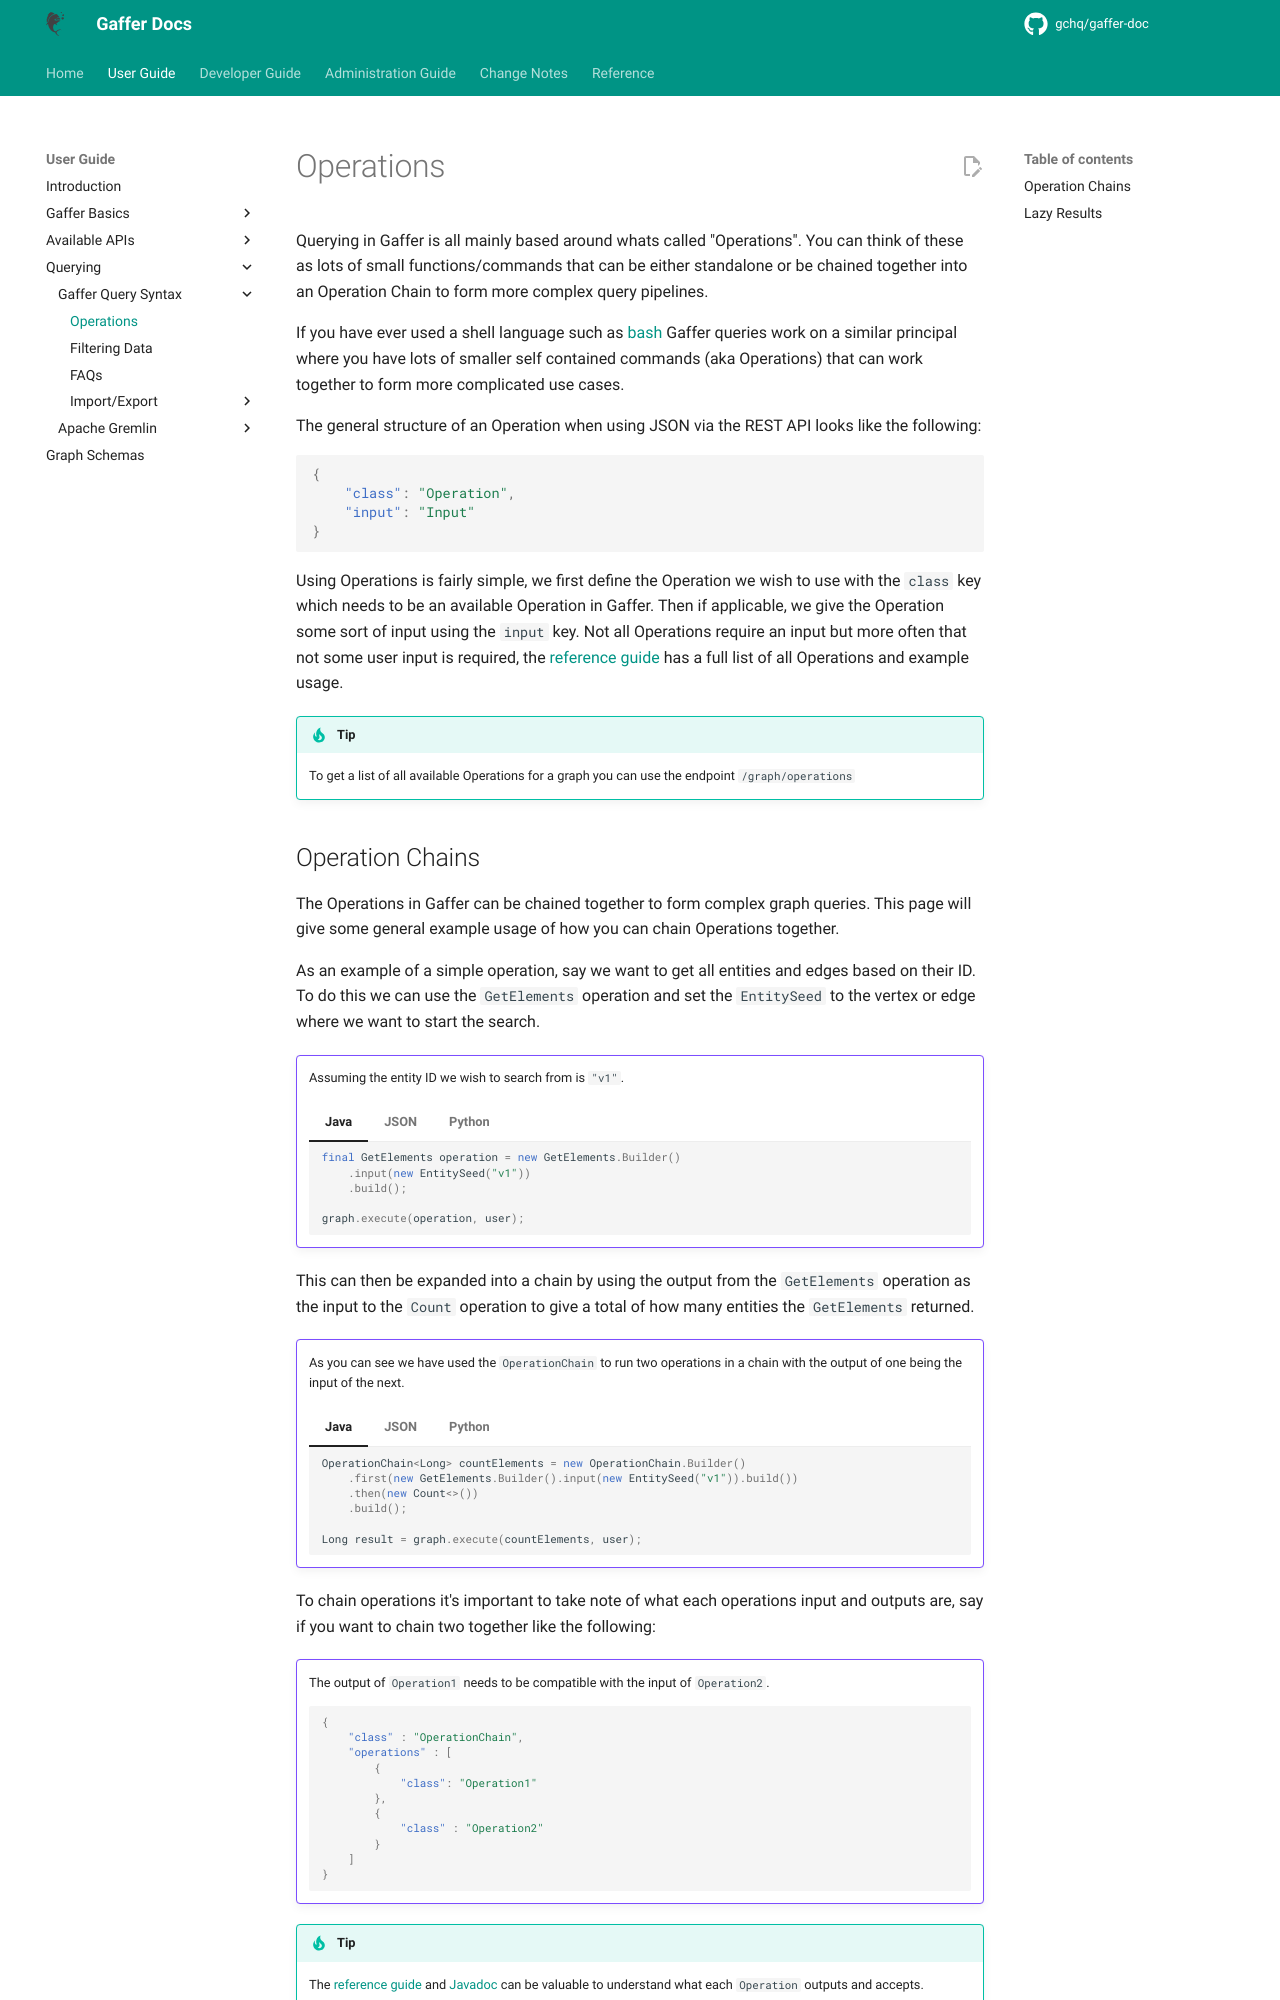

repository: gchq/gaffer-doc · page: 2.3.1/user-guide/query/gaffer-syntax/operations.html · generator: mkdocs

# Operations

Querying in Gaffer is all mainly based around whats called "Operations". You can
think of these as lots of small functions/commands that can be either standalone
or be chained together into an Operation Chain to form more complex query
pipelines.

If you have ever used a shell language such as
[bash](https://www.gnu.org/software/bash/) Gaffer queries work on a similar
principal where you have lots of smaller self contained commands (aka
Operations) that can work together to form more complicated use cases.

The general structure of an Operation when using JSON via the REST API looks
like the following:

```json
{
    "class": "Operation",
    "input": "Input"
}
```

Using Operations is fairly simple, we first define the Operation we wish to use
with the `class` key which needs to be an available Operation in Gaffer. Then
if applicable, we give the Operation some sort of input using the `input` key.
Not all Operations require an input but more often that not some user input is
required, the [reference guide](../../../reference/operations-guide/operations.md) has
a full list of all Operations and example usage.

!!! tip
    To get a list of all available Operations for a graph you can use the
    endpoint `/graph/operations`

## Operation Chains

The Operations in Gaffer can be chained together to form complex graph queries.
This page will give some general example usage of how you can chain Operations
together.

As an example of a simple operation, say we want to get all entities and edges
based on their ID. To do this we can use the `GetElements` operation and set the
`EntitySeed` to the vertex or edge where we want to start the search.

!!! example ""

    Assuming the entity ID we wish to search from is `"v1"`.

    === "Java"

        ```java
        final GetElements operation = new GetElements.Builder()
            .input(new EntitySeed("v1"))
            .build();

        graph.execute(operation, user);
        ```

    === "JSON"

        ```json
        {
            "class": "GetElements",
            "input": [
                {
                    "class": "EntitySeed",
                    "vertex": "v1"
                }
            ]
        }
        ```

    === "Python"

        ```python
        elements = gc.execute_operation(
            operation=g.GetElements(input=[g.EntitySeed(vertex="v1")])
        )
        ```


This can then be expanded into a chain by using the output from the
`GetElements` operation as the input to the `Count` operation to give a total of
how many entities the `GetElements` returned.

!!! example ""
    As you can see we have used the `OperationChain` to run two operations in a
    chain with the output of one being the input of the next.

    === "Java"

        ```java
        OperationChain<Long> countElements = new OperationChain.Builder()
            .first(new GetElements.Builder().input(new EntitySeed("v1")).build())
            .then(new Count<>())
            .build();

        Long result = graph.execute(countElements, user);
        ```

    === "JSON"

        ```json
        {
            "class" : "OperationChain",
            "operations" : [
                {
                    "class": "GetElements",
                    "input": [
                        {
                            "class": "EntitySeed",
                            "vertex": "v1"
                        }
                    ]
                },
                {
                    "class" : "Count"
                }
            ]
        }
        ```
    === "Python"

        ```python
        count = gc.execute_operation_chain(
            operation_chain=g.OperationChain(
                operations=[
                    g.GetElements(input=[g.EntitySeed(vertex="v1")]),
                    g.Count()
                ]
            )
        )
        ```

To chain operations it's important to take note of what each operations input and
outputs are, say if you want to chain two together like the following:

!!! example ""
    The output of `Operation1` needs to be compatible with the input of
    `Operation2`.

    ```json
    {
        "class" : "OperationChain",
        "operations" : [
            {
                "class": "Operation1"
            },
            {
                "class" : "Operation2"
            }
        ]
    }
    ```

!!! tip
    The [reference guide](../../../reference/operations-guide/operations.md) and
    [Javadoc](../../../reference/javadoc.md) can be valuable to understand what
    each `Operation` outputs and accepts.
